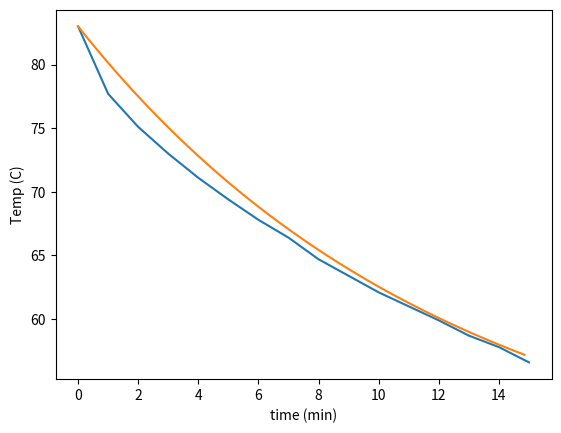

Here is the Python script that generated this plot:
#Solving Newton Cooling via Euler's Method
# [redacted]
#January 25, 2017
#Python 3.5

#Necessary modules
import matplotlib.pyplot as plt
import numpy as np

#The data set we wish to match
def GetArrays():
    times = list(range(16)) #0,1,2...15 array. Note Python starts at 0
    Temps = [83, 77.7, 75.1, 73, 71.1, 69.4, 67.8, 66.4, 64.7, 63.4, 62.1, 61, 59.9, 58.7, 57.8, 56.6]
    return times, Temps
  
#Various constants  
def constants(times, Temps):
    T0 = Temps[0] #initial temperature
    tf = times[-1] #Gets final time value
    Tair = 46 #ambient temperature
    R = 0.08 #rate of cooling
    return T0, tf, Tair, R

def Euler(tf, T0, R, nsteps):
    deltime = tf/nsteps #length of a time step
    newtimes = np.arange(0,15,deltime) #Generates n time points
    newTemps = []
    newTemps.append(T0) #Same start point
    for i in range(nsteps-1):
        nextTemp = newTemps[i] - R*(newTemps[i] -Tair)*deltime
        newTemps.append(nextTemp) #Add new temperature to Euler array
#    print(len(newtimes), len(newTemps))
    return newtimes, newTemps

#Main program
times, Temps = GetArrays()
T0, tf, Tair, R = constants(times, Temps)
Eulertimes, EulerTemps = Euler(tf, T0, R, 100) #The Euler method
plt.plot(times, Temps, Eulertimes, EulerTemps) #Make the plot
plt.xlabel('time (min)')
plt.ylabel('Temp (C)')
plt.show()    